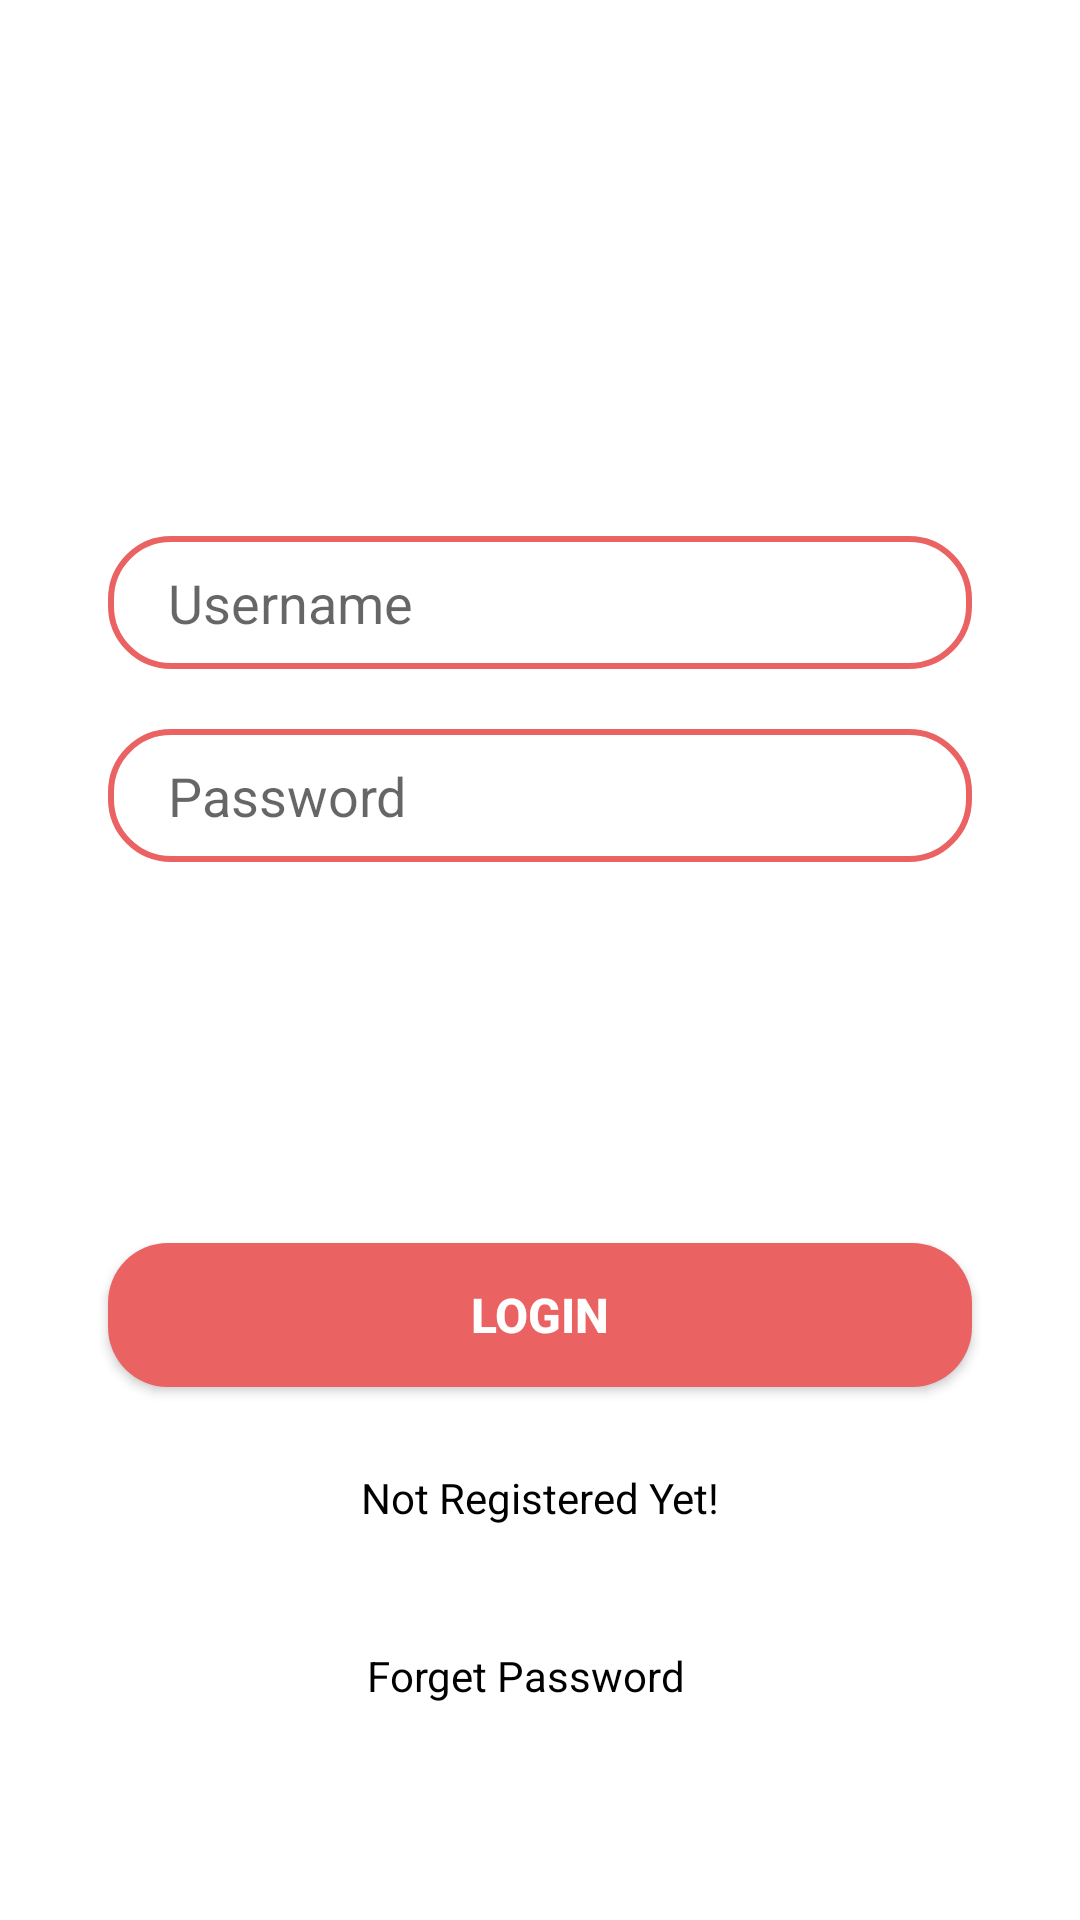

Write the Android layout XML for this screen, with the resource values it uses.
<!-- AndroidManifest.xml: application theme Theme.JeevanJyotAndroidApplication -->
<!-- res/layout/loginfragment.xml -->
<?xml version="1.0" encoding="utf-8"?>
<androidx.constraintlayout.widget.ConstraintLayout
    xmlns:android="http://schemas.android.com/apk/res/android"
    android:layout_width="match_parent"
    xmlns:app="http://schemas.android.com/apk/res-auto"
    android:layout_height="match_parent">
    <EditText
        android:id="@+id/email"
        android:layout_width="0dp"
        app:layout_constraintWidth_percent=".8"
        app:layout_constraintVertical_bias=".3"
        app:layout_constraintHorizontal_bias=".5"
        app:layout_constraintBottom_toBottomOf="parent"
        android:hint="Username"
        android:paddingLeft="20dp"
        android:paddingTop="10dp"
        android:background="@drawable/edittext_bkg"
        android:paddingBottom="10dp"
        app:layout_constraintEnd_toEndOf="parent"
        app:layout_constraintStart_toStartOf="parent"
        app:layout_constraintTop_toTopOf="parent"
        android:layout_height="wrap_content"
        />
    <EditText
        android:id="@+id/pass"
        android:layout_width="0dp"
        android:hint="Password"
        android:paddingLeft="20dp"
        android:paddingTop="10dp"
        android:paddingBottom="10dp"
        app:layout_constraintVertical_bias="0"
        android:layout_marginTop="20dp"
        android:background="@drawable/edittext_bkg"
        app:layout_constraintBottom_toBottomOf="parent"
        app:layout_constraintEnd_toEndOf="parent"
        app:layout_constraintHorizontal_bias=".5"
        app:layout_constraintStart_toStartOf="parent"
        app:layout_constraintTop_toBottomOf="@+id/email"
        app:layout_constraintWidth_percent=".8"
        android:layout_height="wrap_content"
        />
    <TextView
        android:layout_width="wrap_content"
        android:layout_height="wrap_content"
        android:text="Not Registered Yet!"
        app:layout_constraintBottom_toBottomOf="parent"
        android:id="@+id/NotRegister"
        app:layout_constraintEnd_toEndOf="parent"
        app:layout_constraintStart_toStartOf="parent"
        app:layout_constraintTop_toBottomOf="@+id/login_btn"
        app:layout_constraintVertical_bias="0.173" />
    <Button
        android:id="@+id/login_btn"
        android:layout_width="0dp"
        android:layout_height="wrap_content"
        app:layout_constraintWidth_percent=".8"
        app:layout_constraintVertical_bias=".7"
        android:text="Login"
        android:textSize="16sp"
        android:textColor="@color/white"
        android:background="@drawable/button_bg"
        android:textStyle="bold"
        app:layout_constraintBottom_toBottomOf="parent"
        app:layout_constraintEnd_toEndOf="parent"
        app:layout_constraintStart_toStartOf="parent"
        app:layout_constraintTop_toTopOf="parent"/>

    <TextView
        android:id="@+id/forget"
        android:layout_width="wrap_content"
        android:layout_height="wrap_content"
        android:layout_marginTop="5dp"
        android:layout_marginRight="5dp"
        android:text="Forget Password"
        app:layout_constraintBottom_toBottomOf="parent"
        app:layout_constraintEnd_toEndOf="@+id/pass"
        app:layout_constraintHorizontal_bias="0.575"
        app:layout_constraintStart_toStartOf="parent"
        app:layout_constraintTop_toBottomOf="@+id/pass"
        app:layout_constraintVertical_bias="0.781" />


</androidx.constraintlayout.widget.ConstraintLayout>
<!-- resources referenced by this layout -->
<resources>
  <color name="white">#FFFFFFFF</color>
  <!-- drawable button_bg (drawable) -->
  <?xml version="1.0" encoding="utf-8"?>
  <shape xmlns:android="http://schemas.android.com/apk/res/android">
      <corners android:radius="20dp"/>
      <solid android:color="@color/lavendar"/>
  </shape>
  <!-- drawable edittext_bkg (drawable) -->
  <?xml version="1.0" encoding="utf-8"?>
  <shape xmlns:android="http://schemas.android.com/apk/res/android"
      >
  
      <corners android:radius="20dp"
          />
      <stroke android:width="2dp"
          android:color="@color/lavendar"/>
  </shape>
  <style name="Theme.JeevanJyotAndroidApplication" parent="Base.Theme.JeevanJyotAndroidApplication" />
  <color name="lavendar">#EA6262</color>
  <style name="Base.Theme.JeevanJyotAndroidApplication" parent="Theme.MaterialComponents.Light.NoActionBar">
          <item name="colorPrimary">@color/lavendar</item>
          <item name="colorPrimaryVariant">@color/lavendar</item>
          <item name="android:textColor">@color/black</item>
  
  
          
          
      </style>
  <color name="black">#FF000000</color>
</resources>
